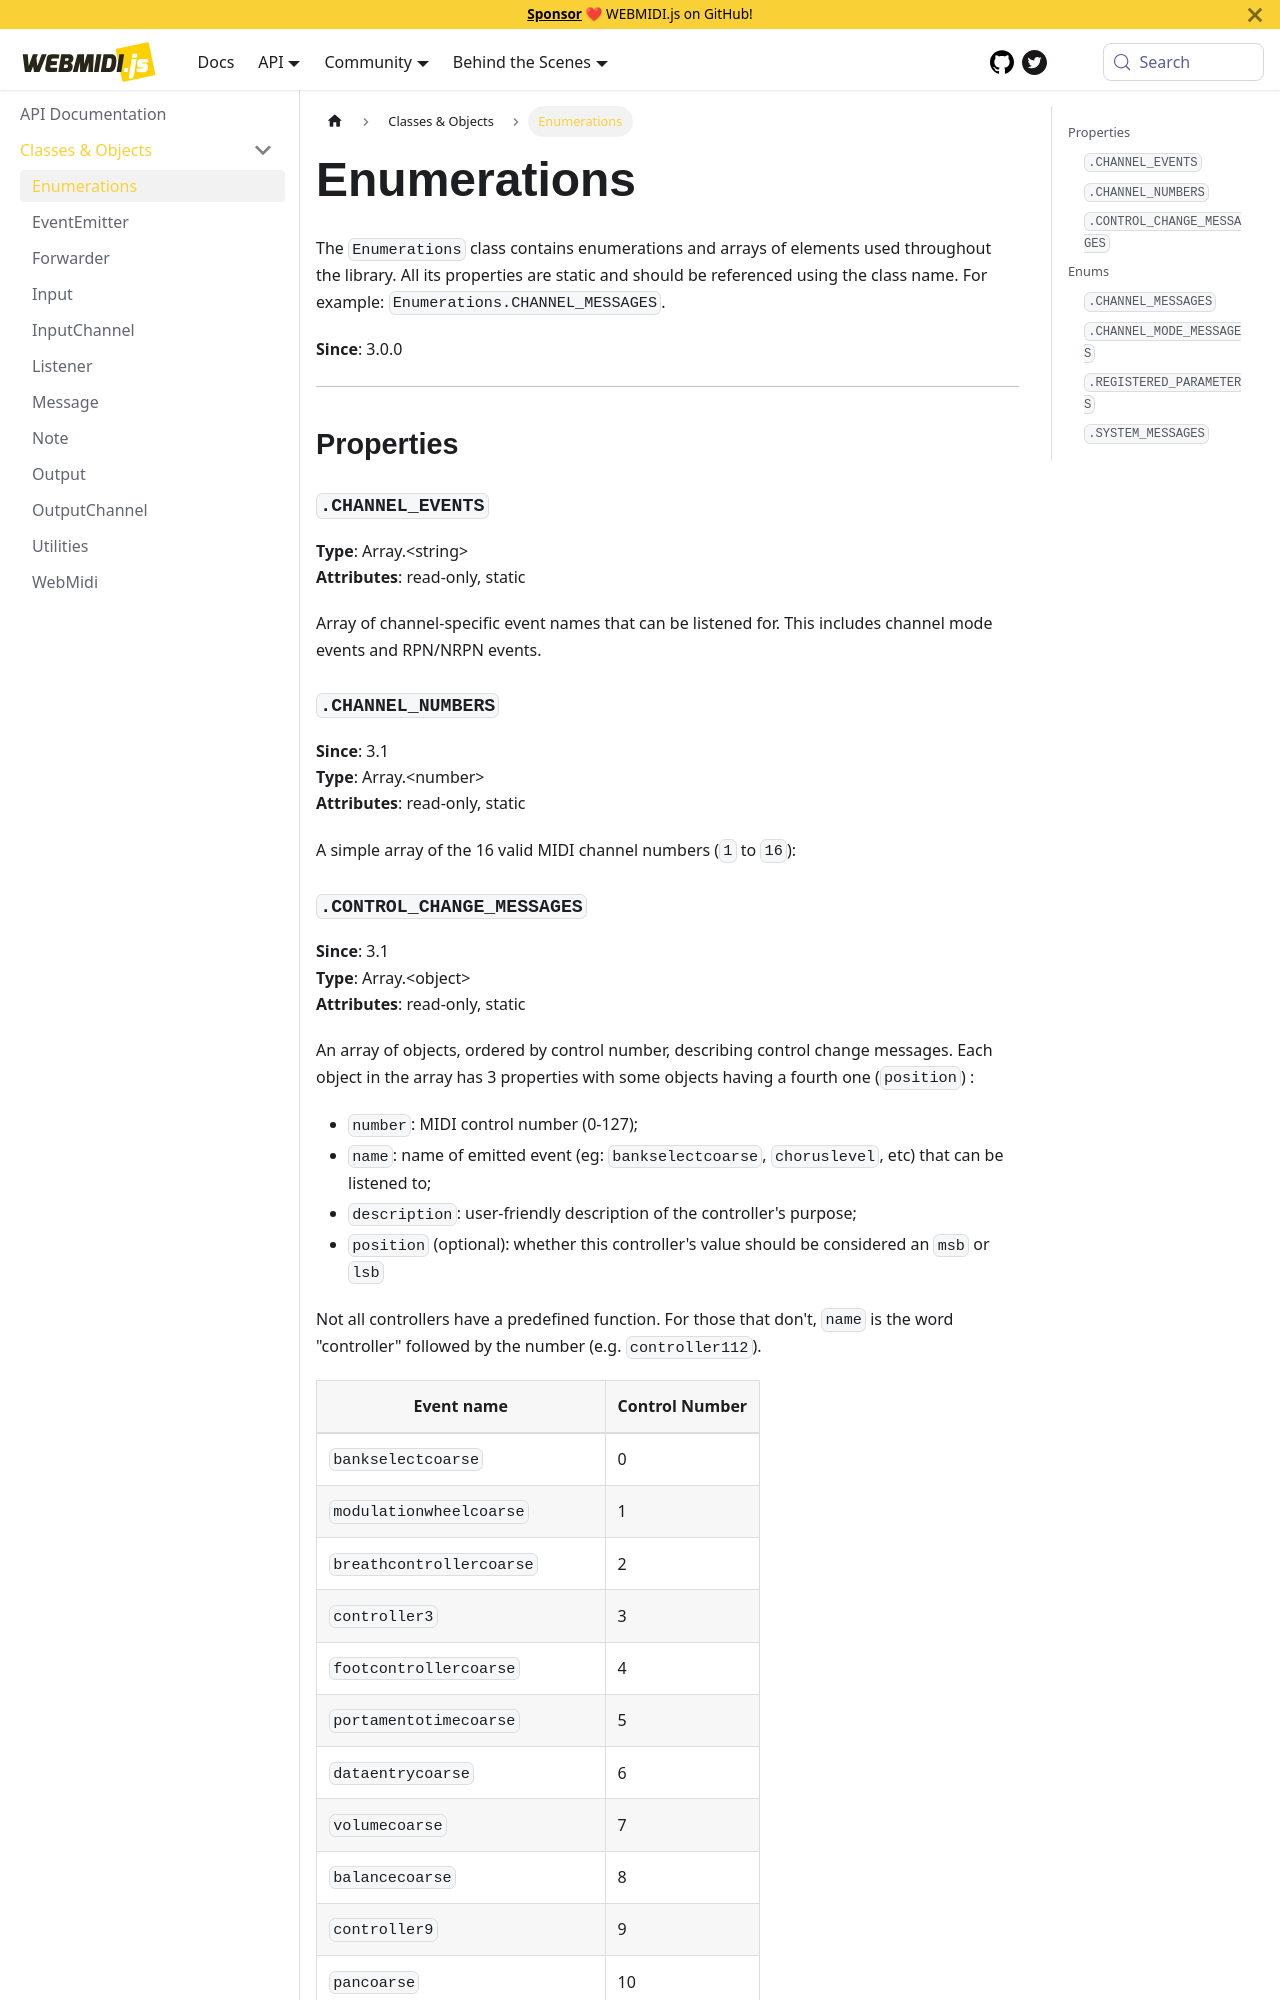

repository: djipco/webmidi · page: api/classes/Enumerations/index.html · generator: docusaurus


# Enumerations

The `Enumerations` class contains enumerations and arrays of elements used throughout the
library. All its properties are static and should be referenced using the class name. For
example: `Enumerations.CHANNEL_MESSAGES`.

**Since**: 3.0.0


***

## Properties

### `.CHANNEL_EVENTS` {#CHANNEL_EVENTS}
**Type**: Array.&lt;string&gt;<br />
**Attributes**: read-only, static<br />


Array of channel-specific event names that can be listened for. This includes channel mode
events and RPN/NRPN events.


### `.CHANNEL_NUMBERS` {#CHANNEL_NUMBERS}
**Since**: 3.1<br />
**Type**: Array.&lt;number&gt;<br />
**Attributes**: read-only, static<br />


A simple array of the 16 valid MIDI channel numbers (`1` to `16`):
